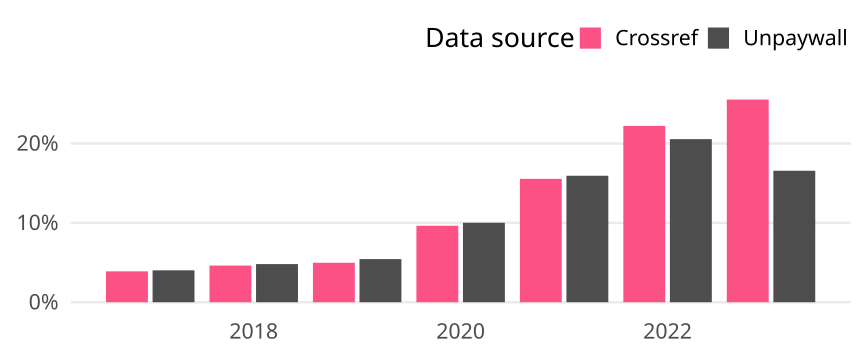

Data behind this chart, as committed beside it:
cr_year, cat, article_total, name, oa_articles, oa_share
2017, Global, 4625, Crossref, 180, 0.03892
2017, Global, 4625, Unpaywall, 186, 0.04022
2018, Global, 4826, Crossref, 223, 0.04621
2018, Global, 4826, Unpaywall, 232, 0.04807
2019, Global, 4784, Crossref, 238, 0.04975
2019, Global, 4784, Unpaywall, 260, 0.05435
2020, Global, 4743, Crossref, 457, 0.09635
2020, Global, 4743, Unpaywall, 475, 0.1001
2021, Global, 5115, Crossref, 795, 0.1554
2021, Global, 5115, Unpaywall, 815, 0.1593
2022, Global, 3903, Crossref, 867, 0.2221
2022, Global, 3903, Unpaywall, 802, 0.2055
2023, Global, 2264, Crossref, 578, 0.2553
2023, Global, 2264, Unpaywall, 375, 0.1656
